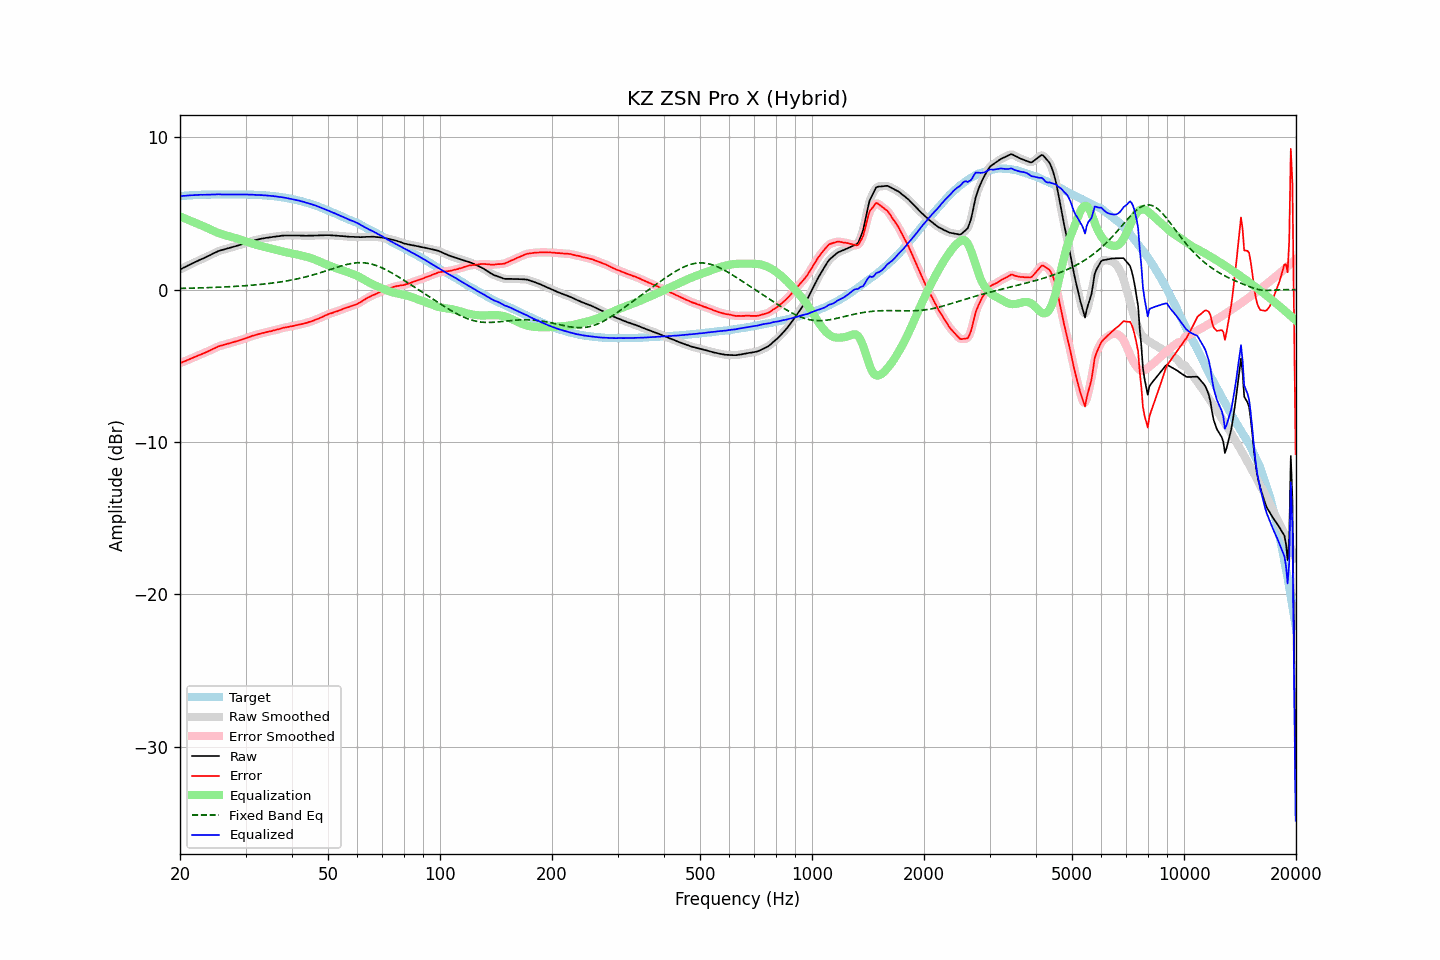

Data behind this chart, as committed beside it:
frequency, raw, error, smoothed, error_smoothed, equalization, fixed_band_eq, equalized_raw, equalized_smoothed, target
20.00, 1.34, -4.81, 1.34, -4.81, 4.82, 0.09, 6.15, 6.15, 6.15
20.20, 1.39, -4.77, 1.39, -4.77, 4.77, 0.09, 6.16, 6.16, 6.16
20.40, 1.44, -4.73, 1.44, -4.73, 4.73, 0.10, 6.17, 6.17, 6.17
20.61, 1.49, -4.69, 1.49, -4.69, 4.68, 0.10, 6.17, 6.17, 6.18
20.81, 1.54, -4.64, 1.54, -4.64, 4.64, 0.10, 6.18, 6.18, 6.18
21.02, 1.60, -4.59, 1.59, -4.60, 4.60, 0.10, 6.19, 6.19, 6.19
21.23, 1.65, -4.55, 1.65, -4.55, 4.55, 0.11, 6.20, 6.20, 6.20
21.44, 1.70, -4.51, 1.70, -4.51, 4.51, 0.11, 6.21, 6.21, 6.21
21.66, 1.75, -4.46, 1.75, -4.46, 4.46, 0.11, 6.21, 6.21, 6.21
21.87, 1.80, -4.42, 1.80, -4.42, 4.42, 0.11, 6.22, 6.22, 6.22
22.09, 1.85, -4.37, 1.85, -4.37, 4.37, 0.12, 6.22, 6.22, 6.22
22.31, 1.90, -4.33, 1.90, -4.33, 4.33, 0.12, 6.23, 6.23, 6.23
22.54, 1.95, -4.28, 1.95, -4.29, 4.29, 0.12, 6.23, 6.23, 6.23
22.76, 2.00, -4.24, 1.99, -4.24, 4.24, 0.13, 6.24, 6.24, 6.24
22.99, 2.04, -4.20, 2.04, -4.20, 4.20, 0.13, 6.24, 6.24, 6.24
23.22, 2.09, -4.15, 2.09, -4.16, 4.15, 0.13, 6.24, 6.24, 6.24
23.45, 2.14, -4.11, 2.14, -4.11, 4.11, 0.14, 6.24, 6.24, 6.25
23.69, 2.19, -4.06, 2.19, -4.06, 4.06, 0.14, 6.25, 6.25, 6.25
23.92, 2.24, -4.01, 2.24, -4.01, 4.01, 0.14, 6.25, 6.25, 6.25
24.16, 2.29, -3.96, 2.29, -3.96, 3.96, 0.15, 6.25, 6.25, 6.25
24.40, 2.35, -3.91, 2.34, -3.91, 3.91, 0.15, 6.26, 6.25, 6.26
24.65, 2.40, -3.86, 2.40, -3.86, 3.86, 0.16, 6.26, 6.26, 6.26
24.89, 2.45, -3.81, 2.45, -3.81, 3.81, 0.16, 6.26, 6.26, 6.26
25.14, 2.50, -3.76, 2.50, -3.76, 3.77, 0.16, 6.27, 6.27, 6.26
25.39, 2.55, -3.71, 2.54, -3.72, 3.73, 0.17, 6.27, 6.27, 6.26
25.65, 2.58, -3.68, 2.58, -3.68, 3.69, 0.17, 6.26, 6.27, 6.26
25.91, 2.61, -3.65, 2.61, -3.65, 3.65, 0.18, 6.26, 6.26, 6.26
26.16, 2.64, -3.62, 2.64, -3.62, 3.62, 0.18, 6.26, 6.26, 6.26
26.43, 2.67, -3.59, 2.67, -3.59, 3.59, 0.19, 6.26, 6.26, 6.26
26.69, 2.70, -3.56, 2.70, -3.56, 3.56, 0.19, 6.26, 6.26, 6.26
26.96, 2.73, -3.53, 2.73, -3.53, 3.53, 0.20, 6.26, 6.26, 6.26
27.23, 2.76, -3.50, 2.76, -3.50, 3.50, 0.20, 6.26, 6.26, 6.26
27.50, 2.79, -3.47, 2.79, -3.47, 3.47, 0.21, 6.26, 6.26, 6.26
27.77, 2.82, -3.44, 2.82, -3.44, 3.44, 0.22, 6.26, 6.26, 6.26
28.05, 2.85, -3.41, 2.85, -3.41, 3.41, 0.22, 6.26, 6.26, 6.26
28.33, 2.88, -3.38, 2.88, -3.38, 3.38, 0.23, 6.26, 6.26, 6.26
28.62, 2.91, -3.35, 2.91, -3.35, 3.35, 0.24, 6.26, 6.26, 6.26
28.90, 2.94, -3.32, 2.94, -3.32, 3.32, 0.24, 6.26, 6.26, 6.26
29.19, 2.98, -3.28, 2.97, -3.28, 3.28, 0.25, 6.26, 6.26, 6.26
29.48, 3.01, -3.25, 3.01, -3.25, 3.25, 0.26, 6.26, 6.26, 6.26
29.78, 3.05, -3.21, 3.05, -3.21, 3.21, 0.26, 6.26, 6.26, 6.26
30.08, 3.08, -3.18, 3.08, -3.18, 3.18, 0.27, 6.25, 6.25, 6.26
30.38, 3.12, -3.13, 3.12, -3.14, 3.14, 0.28, 6.26, 6.25, 6.25
30.68, 3.15, -3.10, 3.15, -3.10, 3.10, 0.29, 6.25, 6.25, 6.25
30.99, 3.19, -3.06, 3.18, -3.06, 3.07, 0.30, 6.25, 6.25, 6.25
31.30, 3.22, -3.02, 3.21, -3.03, 3.03, 0.30, 6.25, 6.25, 6.24
31.61, 3.24, -3.00, 3.24, -3.00, 3.00, 0.31, 6.23, 6.24, 6.24
31.93, 3.27, -2.96, 3.27, -2.97, 2.97, 0.32, 6.23, 6.23, 6.23
32.24, 3.29, -2.94, 3.29, -2.94, 2.94, 0.33, 6.22, 6.22, 6.23
32.57, 3.32, -2.90, 3.32, -2.90, 2.91, 0.34, 6.22, 6.22, 6.22
32.89, 3.34, -2.88, 3.34, -2.88, 2.88, 0.35, 6.22, 6.22, 6.22
33.22, 3.37, -2.84, 3.36, -2.85, 2.85, 0.36, 6.22, 6.21, 6.21
33.55, 3.38, -2.83, 3.38, -2.83, 2.83, 0.37, 6.20, 6.21, 6.21
33.89, 3.40, -2.80, 3.40, -2.80, 2.80, 0.39, 6.20, 6.20, 6.20
34.23, 3.42, -2.77, 3.41, -2.78, 2.78, 0.40, 6.19, 6.19, 6.19
34.57, 3.43, -2.75, 3.43, -2.75, 2.75, 0.41, 6.18, 6.18, 6.18
34.92, 3.45, -2.72, 3.45, -2.73, 2.73, 0.42, 6.17, 6.17, 6.17
35.27, 3.46, -2.71, 3.46, -2.70, 2.70, 0.44, 6.16, 6.16, 6.17
35.62, 3.48, -2.67, 3.48, -2.68, 2.68, 0.45, 6.15, 6.15, 6.15
35.97, 3.49, -2.65, 3.49, -2.65, 2.65, 0.46, 6.14, 6.14, 6.14
... 635 more rows
